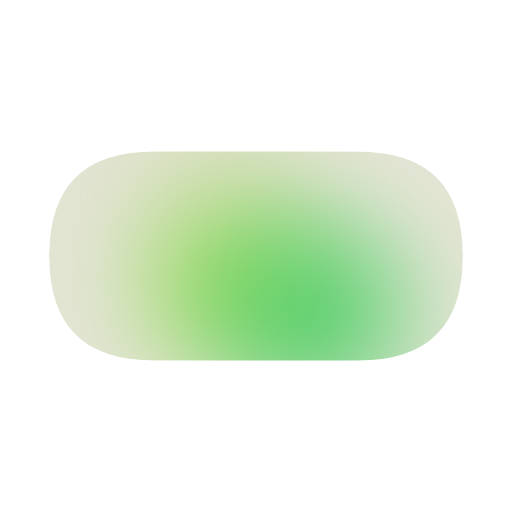
t = 0.00 s
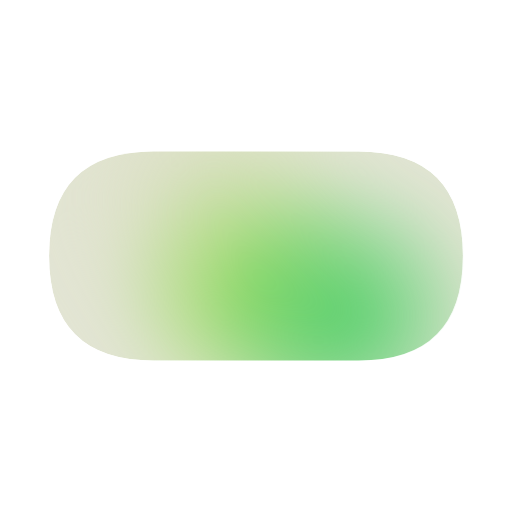
t = 0.31 s
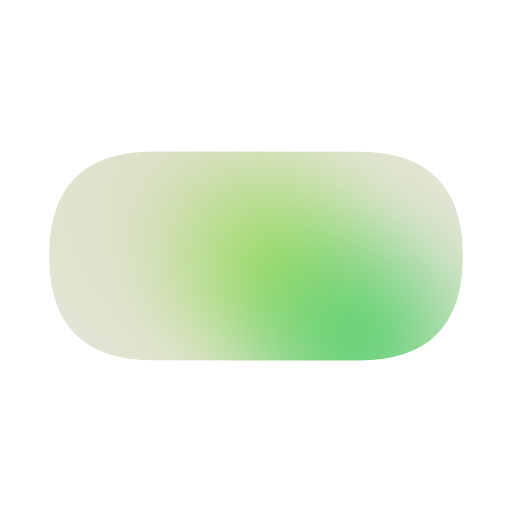
t = 0.70 s
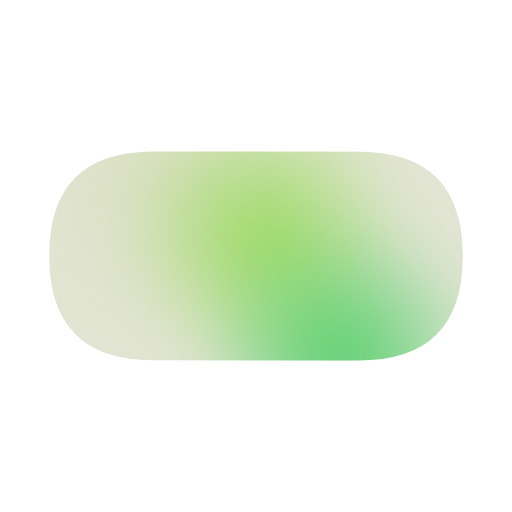
t = 1.00 s
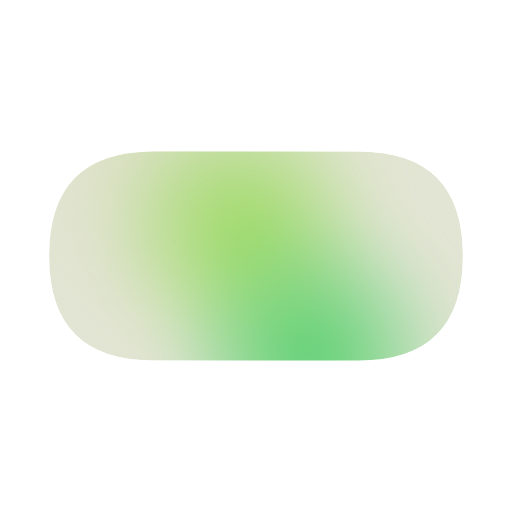
t = 1.31 s
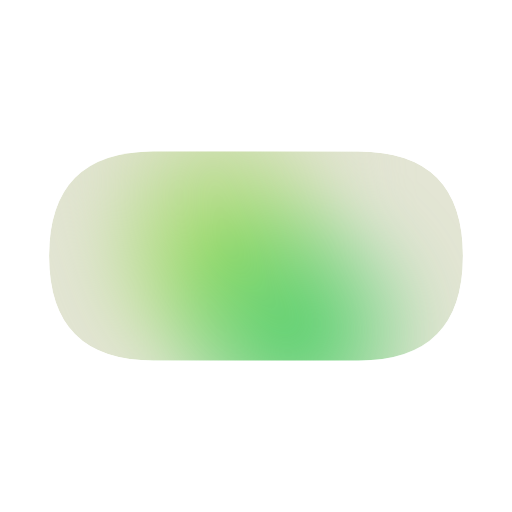
t = 1.70 s

The animated SVG that drew these frames (rendered in a browser with its animation timeline set to each time). Animation: 3 CSS @keyframes rules; one cycle of 2.00 s, repeats indefinitely.

<svg xmlns="http://www.w3.org/2000/svg" width="24" height="24" viewBox="0 0 24 24" fill="none">
  <title>agent-07-lime</title>
  <defs>
    <radialGradient id="agent-07-lime-a">
      <stop offset="0" stop-color="#DADFC1"/>
      <stop offset="1" stop-color="#DADFC1" stop-opacity="0"/>
    </radialGradient>
    <radialGradient id="agent-07-lime-b">
      <stop offset="0" stop-color="#97DA5B"/>
      <stop offset="1" stop-color="#97DA5B" stop-opacity="0"/>
    </radialGradient>
    <radialGradient id="agent-07-lime-c">
      <stop offset="0" stop-color="#4DCE66"/>
      <stop offset="1" stop-color="#4DCE66" stop-opacity="0"/>
    </radialGradient>
    <filter id="agent-07-lime-blur" x="-50%" y="-50%" width="200%" height="200%" color-interpolation-filters="sRGB">
      <feGaussianBlur stdDeviation="1.35"/>
    </filter>
    <clipPath id="agent-07-lime-clip">
      <path d="M 7.200 7.100 H 16.800 Q 21.700 7.100 21.700 12.000 V 12.000 Q 21.700 16.900 16.800 16.900 H 7.200 Q 2.300 16.900 2.300 12.000 V 12.000 Q 2.300 7.100 7.200 7.100 Z"/>
    </clipPath>
  </defs>
  <style>
    @keyframes agent-07-lime-a {
      0% { transform: translate(1.50px, 0.00px); }
      12% { transform: translate(1.06px, 0.78px); }
      25% { transform: translate(0.00px, 1.10px); }
      38% { transform: translate(-1.06px, 0.78px); }
      50% { transform: translate(-1.50px, 0.00px); }
      62% { transform: translate(-1.06px, -0.78px); }
      75% { transform: translate(-0.00px, -1.10px); }
      88% { transform: translate(1.06px, -0.78px); }
      100% { transform: translate(1.50px, -0.00px); }
    }
    .agent-07-lime-a { animation: agent-07-lime-a 2s linear infinite; }
    @keyframes agent-07-lime-b {
      0% { transform: translate(-0.82px, 1.09px); }
      12% { transform: translate(0.04px, 1.50px); }
      25% { transform: translate(0.87px, 1.03px); }
      38% { transform: translate(1.20px, -0.05px); }
      50% { transform: translate(0.82px, -1.09px); }
      62% { transform: translate(-0.04px, -1.50px); }
      75% { transform: translate(-0.87px, -1.03px); }
      88% { transform: translate(-1.20px, 0.05px); }
      100% { transform: translate(-0.82px, 1.09px); }
    }
    .agent-07-lime-b { animation: agent-07-lime-b 2s linear infinite; }
    @keyframes agent-07-lime-c {
      0% { transform: translate(-0.68px, -1.09px); }
      12% { transform: translate(0.54px, -1.13px); }
      25% { transform: translate(1.45px, -0.51px); }
      38% { transform: translate(1.51px, 0.41px); }
      50% { transform: translate(0.68px, 1.09px); }
      62% { transform: translate(-0.54px, 1.13px); }
      75% { transform: translate(-1.45px, 0.51px); }
      88% { transform: translate(-1.51px, -0.41px); }
      100% { transform: translate(-0.68px, -1.09px); }
    }
    .agent-07-lime-c { animation: agent-07-lime-c 2s linear infinite; }
    @media (prefers-reduced-motion: reduce) {
      .agent-07-lime-a, .agent-07-lime-b, .agent-07-lime-c { animation: none; }
    }
  </style>
  <g clip-path="url(#agent-07-lime-clip)">
    <path d="M 7.200 7.100 H 16.800 Q 21.700 7.100 21.700 12.000 V 12.000 Q 21.700 16.900 16.800 16.900 H 7.200 Q 2.300 16.900 2.300 12.000 V 12.000 Q 2.300 7.100 7.200 7.100 Z" fill="#E3E5D4"/>
    <g filter="url(#agent-07-lime-blur)">
      <ellipse class="agent-07-lime-a" cx="9.1" cy="8.4" rx="7.4" ry="7.4" fill="url(#agent-07-lime-a)"/>
      <ellipse class="agent-07-lime-b" cx="11.6" cy="12.2" rx="6.6" ry="6.6" fill="url(#agent-07-lime-b)"/>
      <ellipse class="agent-07-lime-c" cx="15.4" cy="15.8" rx="6.8" ry="6.8" fill="url(#agent-07-lime-c)"/>
    </g>
  </g>
</svg>
